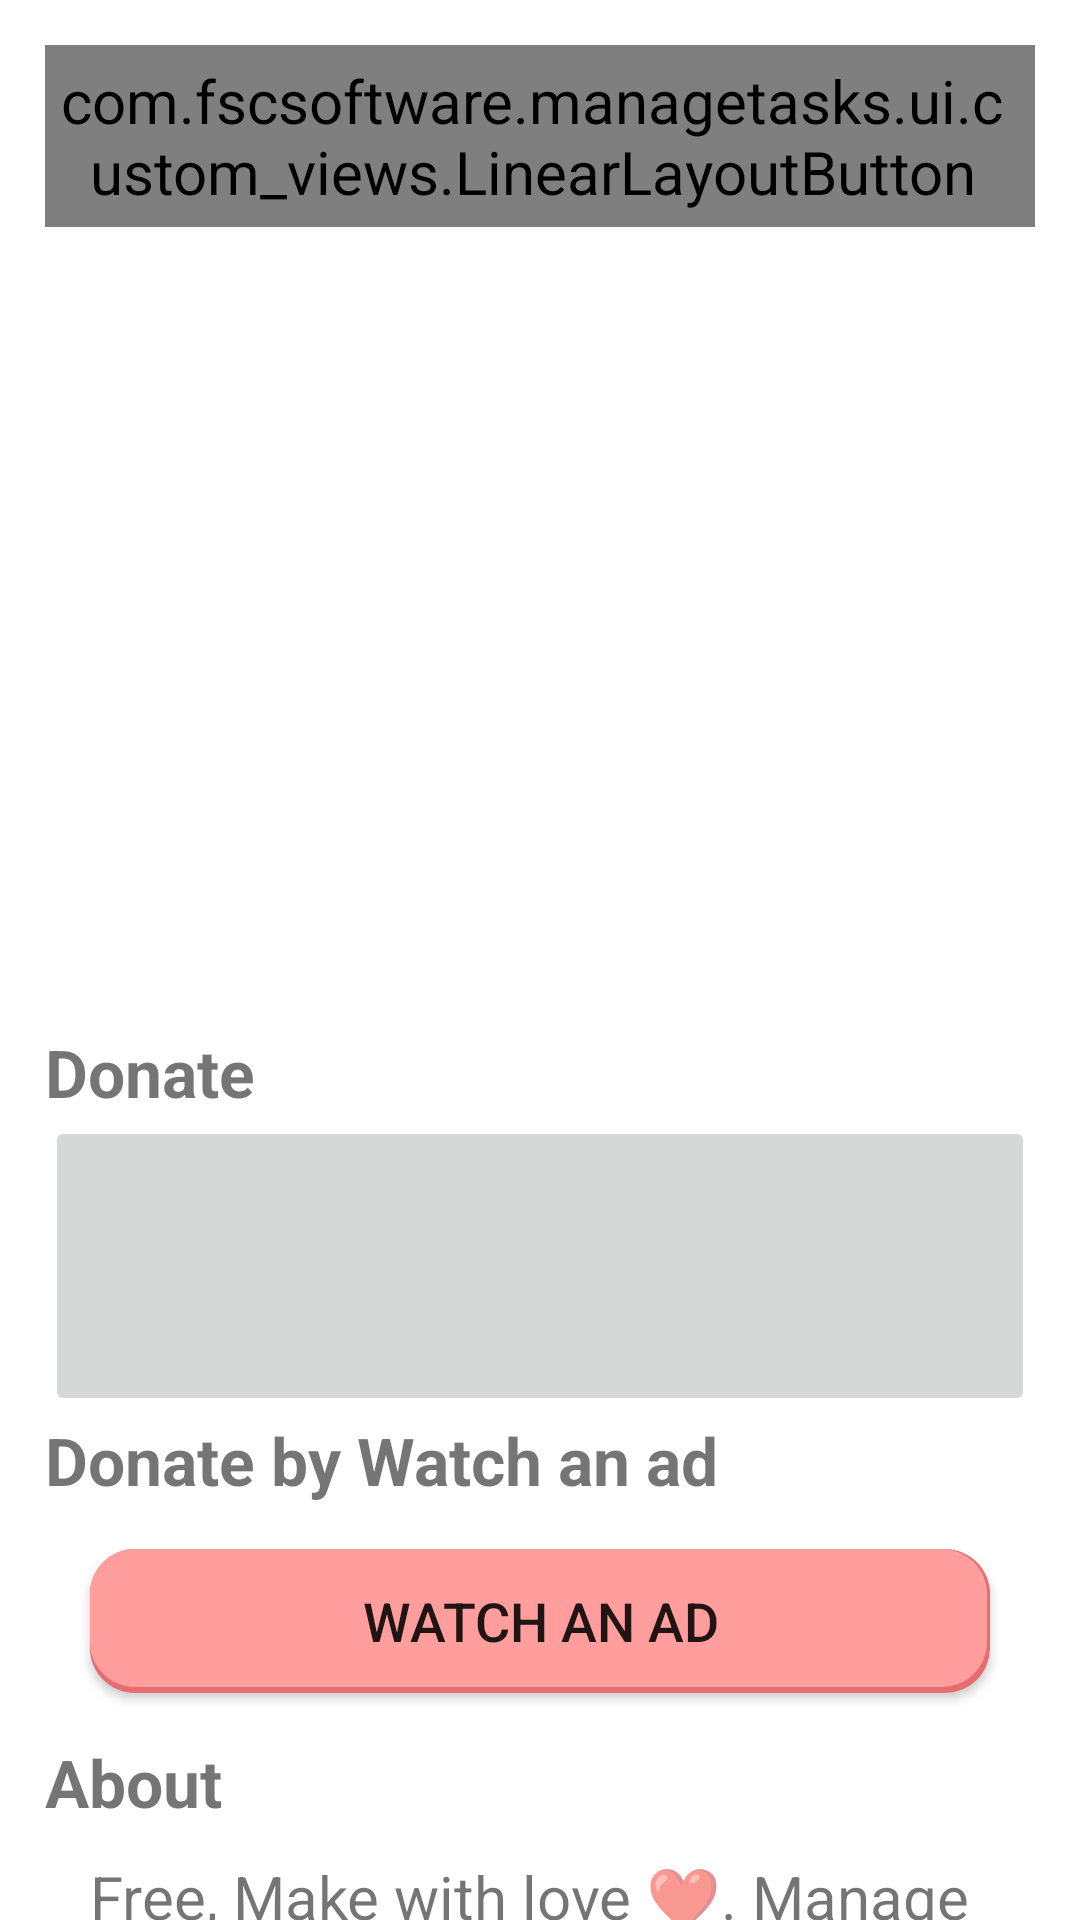

Here is an Android app screen rendered from its layout file. Give the layout XML and the strings, colors and styles it references.
<!-- AndroidManifest.xml: activity theme Theme.ManageTasks -->
<!-- res/layout/activity_about.xml -->
<?xml version="1.0" encoding="utf-8"?>
<LinearLayout xmlns:android="http://schemas.android.com/apk/res/android"
xmlns:app="http://schemas.android.com/apk/res-auto"
xmlns:tools="http://schemas.android.com/tools"
android:layout_width="match_parent"
android:layout_height="match_parent"
android:clipChildren="false"
android:clipToPadding="false"
android:orientation="vertical"
tools:context=".AboutActivity">

<LinearLayout
    android:layout_width="match_parent"
    android:layout_height="wrap_content"
    android:layout_marginLeft="15dp"
    android:layout_marginRight="15dp"
    android:layout_weight="0"
    android:gravity="top">

    <com.fscsoftware.managetasks.ui.custom_views.LinearLayoutButton
        android:id="@+id/btn_back"
        android:layout_width="wrap_content"
        android:layout_height="wrap_content"
        android:background="@drawable/btn_style_shape"
        android:clickable="true"
        android:gravity="center_vertical"
        android:orientation="horizontal"
        android:layout_marginTop="15dp"
        android:paddingStart="0dp"
        android:paddingTop="5dp"
        android:paddingEnd="5dp"
        android:paddingBottom="5dp" >

        <ImageView
            android:layout_width="25dp"
            android:layout_height="35dp"
            android:layout_marginStart="5dp"
            android:layout_marginEnd="5dp"
            android:layout_marginBottom="2dp"
            android:src="@drawable/ic_arrow_back"
            android:contentDescription="@string/back" />
        <TextView
            android:layout_width="wrap_content"
            android:layout_height="wrap_content"
            android:layout_marginEnd="5dp"
            android:layout_marginBottom="2dp"
            android:text="@string/back"
            android:textAllCaps="true"
            android:textColor="?colorOnPrimary"
            android:textSize="18sp"
            android:textStyle="bold" />

    </com.fscsoftware.managetasks.ui.custom_views.LinearLayoutButton>

    <TextView
        android:layout_width="match_parent"
        android:layout_height="wrap_content"
        android:textAlignment="textEnd"
        android:gravity="end"
        style="@style/label_section"
        android:text="@string/app_name"
        />

</LinearLayout>

<androidx.core.widget.NestedScrollView
    android:layout_margin="15dp"
    android:layout_width="match_parent"
    android:layout_weight="1"
    android:layout_height="wrap_content" >

    <LinearLayout
        android:layout_width="match_parent"
        android:layout_height="wrap_content"
        android:orientation="vertical" >

        <TextView
            android:layout_width="wrap_content"
            android:layout_height="wrap_content"
            style="@style/title_item_task"
            android:text="@string/donate" />

        <ImageButton
            android:id="@+id/btn_paypal"
            android:layout_width="match_parent"
            android:layout_height="100dp"
            android:foreground="@drawable/round_button"
            android:scaleType="centerCrop"
            app:srcCompat="@raw/img_paypal" />

        <TextView
            android:layout_width="wrap_content"
            android:layout_height="wrap_content"
            style="@style/title_item_task"
            android:text="@string/donate_add" />

        <Button
            android:id="@+id/btn_ads"
            android:layout_width="match_parent"
            android:layout_height="wrap_content"
            android:background="@drawable/btn_style_shape"
            android:layout_margin="15dp"
            app:icon="@drawable/ic_click_ads"
            android:textAlignment="center"
            android:gravity="center"
            android:textSize="18sp"
            android:text="@string/donate_add_btn"
            />

        <TextView
            android:layout_width="wrap_content"
            android:layout_height="wrap_content"
            android:layout_marginBottom="10dp"
            style="@style/title_item_task"
            android:text="@string/about" />
        <TextView
            android:layout_width="wrap_content"
            android:layout_height="wrap_content"
            android:paddingStart="15dp"
            android:paddingEnd="15dp"
            style="@style/desc_item_task"
            android:text="@string/about_text" />
        <TextView
            android:layout_width="wrap_content"
            android:layout_height="wrap_content"
            android:paddingStart="15dp"
            android:paddingEnd="15dp"
            style="@style/desc_item_task"
            android:text="@string/about_text_2" />
        <Button
            android:id="@+id/btn_go_git"
            android:layout_width="wrap_content"
            android:layout_height="wrap_content"
            style="@style/link_item_container"
            android:paddingBottom="2dp"
            android:text="@string/git_go" />

        <TextView
            android:layout_width="wrap_content"
            android:layout_height="wrap_content"
            style="@style/title_item_task"
            android:text="@string/rate" />
        <Button
            android:id="@+id/btn_go_play_store"
            android:layout_width="wrap_content"
            android:layout_height="wrap_content"
            style="@style/link_item_container"
            android:text="@string/rate_go" />


    </LinearLayout>

</androidx.core.widget.NestedScrollView>


</LinearLayout>
<!-- resources referenced by this layout -->
<resources>
  <!-- drawable btn_style_shape (drawable-v24) -->
  <?xml version="1.0" encoding="utf-8"?>
  <layer-list xmlns:android="http://schemas.android.com/apk/res/android">
      <item>
          <shape android:shape="rectangle">
              <solid android:color="?colorPrimaryVariant" />
              <corners android:radius="15dp"></corners>
          </shape>
      </item>
      <item
          android:right="1dp"
          android:bottom="2dp">
          <shape android:shape="rectangle">
              <solid android:color="?colorPrimary" />
              <corners android:radius="15dp"></corners>
          </shape>
      </item>
  </layer-list>
  <!-- drawable ic_arrow_back (drawable-v24) -->
  <vector xmlns:android="http://schemas.android.com/apk/res/android"
      android:width="24dp"
      android:height="24dp"
      android:viewportWidth="24"
      android:viewportHeight="24">
    <path
        android:pathData="M17.77,3.77l-1.77,-1.77l-10,10l10,10l1.77,-1.77l-8.23,-8.23z"
        android:fillColor="?colorOnPrimary"/>
  </vector>
  <string name="about">About</string>
  <string name="about_text">Free, Make with love ❤️. Manage all your task, easy to create, move, edit and finish task </string>
  <string name="about_text_2">This is a free and public project, if you want shared an comment to improvement, improvement the project or if you want download the project visit below GitHub Link </string>
  <string name="app_name" translatable="false">To Do List</string>
  <string name="back">Back</string>
  <string name="donate">Donate </string>
  <string name="donate_add">Donate by Watch an ad </string>
  <string name="donate_add_btn">Watch an ad </string>
  <string name="git_go"><u>Go to GitHub Project </u></string>
  <string name="rate">Rate on PlayStore </string>
  <string name="rate_go"><u>Go to PlayStore </u></string>
  <style name="desc_item_task">
      </style>
  <style name="label_section">
          <item name="android:textStyle">bold</item>
          <item name="android:textSize">25sp</item>
          <item name="android:textColor">?android:colorSecondary</item>
          <item name="android:paddingBottom">15dp</item>
          <item name="android:paddingTop">15dp</item>
      </style>
  <style name="link_item_container" parent="Widget.AppCompat.Button">
          <item name="android:textStyle">bold</item>
          <item name="android:textSize">18sp</item>
          <item name="android:textAllCaps">false</item>
          <item name="android:textColor">?android:colorSecondary</item>
          <item name="android:background">@color/transparent</item>
      </style>
  <style name="title_item_task">
          <item name="android:textStyle">bold</item>
          <item name="android:textSize">22sp</item>
      </style>
  <color name="transparent">#00FFFFFF</color>
  <color name="primaryLightColor">#ff9e9d</color>
  <color name="primaryColor">#e56d6f</color>
  <color name="primaryTextColor">#FFEFF1</color>
  <color name="secondaryLightColor">#ff5131</color>
  <color name="secondaryColor">#d60000</color>
  <color name="secondaryTextColor">#FF9C6A</color>
  <color name="white">#FFFFFF</color>
  <style name="textViewStyle" parent="Widget.MaterialComponents.TextView">
          <item name="android:textSize">20sp</item>
      </style>
  <style name="editTextViewStyle" parent="@android:style/Widget.EditText">
          <item name="android:textSize">20sp</item>
      </style>
</resources>
